Run: headless pygame with SDL's dummy video driver; simulated clock (each Clock.tick advances the game by its frame time, no real sleeping); random seed 0; keys injected as events and as key.get_pressed() state; no mouse input.
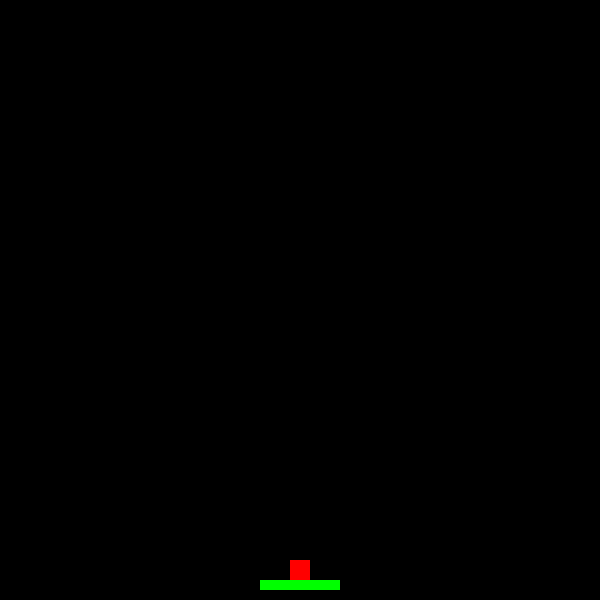
Frame 1 of 4 · flips 1–60 · no input
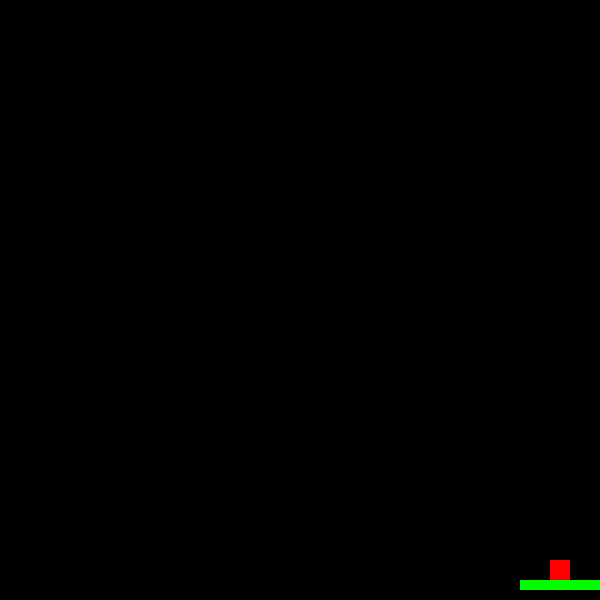
Frame 2 of 4 · flips 61–180 · tapped SPACE, RETURN · held RIGHT (→), D
Frame 3 of 4 · flips 181–300 · held DOWN (↓), S · screen unchanged from frame 2, image omitted
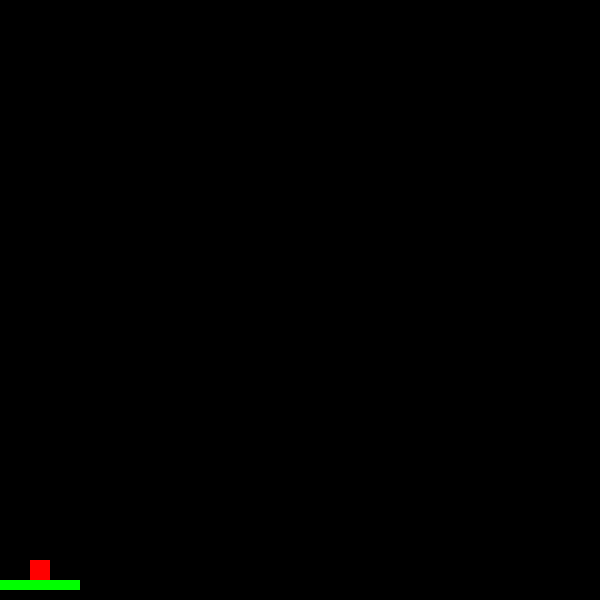
Frame 4 of 4 · flips 301–420 · held LEFT (←), A, UP (↑), W

The pygame program that drew these frames:

import pygame
from math import cos, sin, radians

config = {
    "screen_width":  600,
    "screen_height": 600,
    "racket_width":   80,
    "racket_height":  10,
    "step_move_racket": 25,
    "ball_diameter": 20,
    "step_move_ball": 20,
    "shooting_angle": 50
}


class Ball(pygame.sprite.Sprite):
    def __init__(self):
        super().__init__()
        self.surf = pygame.Surface(
            [config["ball_diameter"], config["ball_diameter"]])
        self.surf.fill((255, 0, 0))
        self.rect = self.surf.get_rect()
        self.stick = True
        self.moving_x = config["step_move_ball"] * cos(radians(config["shooting_angle"]))
        self.moving_y = - config["step_move_ball"] * sin (radians(config["shooting_angle"]))
        self.init_position()

    def init_position(self):
        self.rect.x = my_racket.rect.x + \
            config["racket_width"] / 2 - config["ball_diameter"] / 2
        self.rect.y = my_racket.rect.y - config["racket_height"] * 2

    def update(self, pressed_keys):
        if pressed_keys[pygame.K_SPACE]:
            self.stick = False
        if not self.stick:
            self.rect.x += self.moving_x
            self.rect.y += self.moving_y


class Racket(pygame.sprite.Sprite):
    def __init__(self):
        super().__init__()
        self.surf = pygame.Surface(
            [config["racket_width"], config["racket_height"]])
        self.surf.fill((0, 255, 0))
        self.rect = self.surf.get_rect()
        self.rect.x = config["screen_width"] / 2 - config["racket_width"] / 2
        self.rect.y = config["screen_height"] - 2 * config["racket_height"]

    def update(self, pressed_keys):
        if pressed_keys[pygame.K_LEFT]:
            self.rect.move_ip(- config["step_move_racket"], 0)
            if my_ball.stick:
                my_ball.rect.move_ip(- config["step_move_racket"], 0)
        if pressed_keys[pygame.K_RIGHT]:
            self.rect.move_ip(config["step_move_racket"], 0)
            if my_ball.stick:
                my_ball.rect.move_ip(config["step_move_racket"], 0)
        if self.rect.left < 0:
            self.rect.left = 0
            if my_ball.stick:
                my_ball.rect.left = config["racket_width"] / 2 - config["ball_diameter"] / 2
        if self.rect.right > config["screen_width"]:
            self.rect.right = config["screen_width"]
            if my_ball.stick:
                my_ball.rect.right = config["screen_width"] - config["racket_width"] / 2 + config["ball_diameter"] / 2


pygame.init()
pygame.display.set_caption("Casse Briques Alpha-0.0.1")
screen = pygame.display.set_mode(
    [config["screen_width"], config["screen_height"]])
clock = pygame.time.Clock()
running = True

all_sprites = pygame.sprite.Group()
my_racket = Racket()
all_sprites.add(my_racket)

my_ball = Ball()
all_sprites.add(my_ball)

while running:
    for event in pygame.event.get():
        if event.type == pygame.QUIT:
            running = False

    screen.fill("black")

    keys = pygame.key.get_pressed()

    for my_sprite in all_sprites:
        my_sprite.update(keys)

    for my_sprite in all_sprites:
        screen.blit(my_sprite.surf, my_sprite.rect)

    pygame.display.flip()

    clock.tick(30)

pygame.quit()
